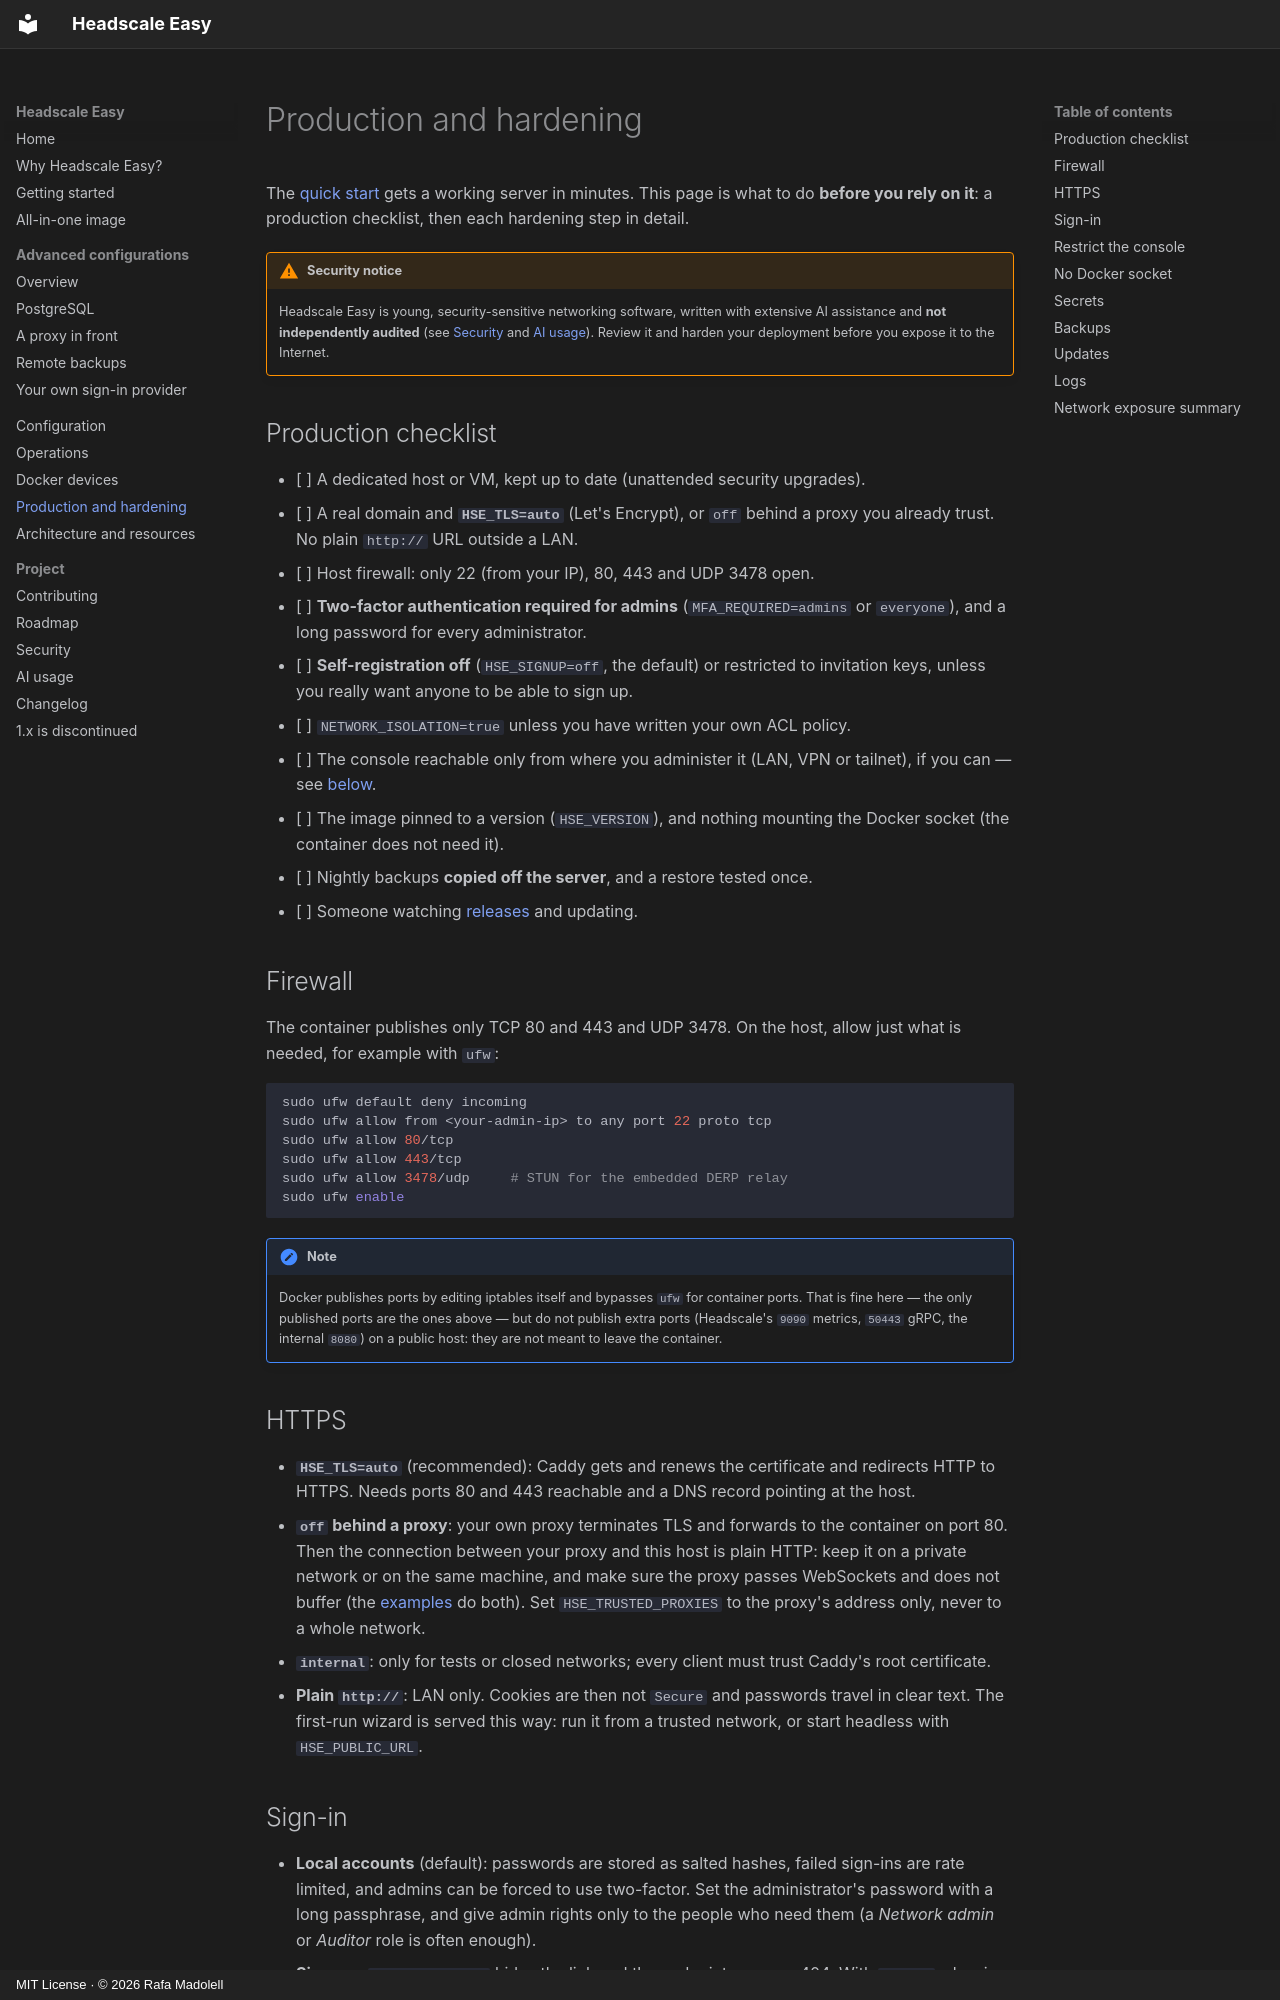

repository: insanerask77/headscale-easy · page: hardening/index.html · generator: mkdocs · copyright: MIT License · © 2026 Rafa Madolell

# Production and hardening

The [quick start](getting-started.md) gets a working server in minutes. This
page is what to do **before you rely on it**: a production checklist, then each
hardening step in detail.

!!! warning "Security notice"
    Headscale Easy is young, security-sensitive networking software, written
    with extensive AI assistance and **not independently audited** (see
    [Security](security.md) and [AI usage](ai-usage.md)). Review it and harden
    your deployment before you expose it to the Internet.

## Production checklist

- [ ] A dedicated host or VM, kept up to date (unattended security upgrades).
- [ ] A real domain and **`HSE_TLS=auto`** (Let's Encrypt), or `off` behind a proxy
      you already trust. No plain `http://` URL outside a LAN.
- [ ] Host firewall: only 22 (from your IP), 80, 443 and UDP 3478 open.
- [ ] **Two-factor authentication required for admins** (`MFA_REQUIRED=admins`
      or `everyone`), and a long password for every administrator.
- [ ] **Self-registration off** (`HSE_SIGNUP=off`, the default) or restricted to
      invitation keys, unless you really want anyone to be able to sign up.
- [ ] `NETWORK_ISOLATION=true` unless you have written your own ACL policy.
- [ ] The console reachable only from where you administer it (LAN, VPN or
      tailnet), if you can — see [below](#restrict-the-console).
- [ ] The image pinned to a version (`HSE_VERSION`), and nothing mounting the Docker
      socket (the container does not need it).
- [ ] Nightly backups **copied off the server**, and a restore tested once.
- [ ] Someone watching [releases](https://github.com/insanerask77/headscale-easy/releases)
      and updating.

## Firewall

The container publishes only TCP 80 and 443 and UDP 3478. On the host, allow just
what is needed, for example with `ufw`:

```bash
sudo ufw default deny incoming
sudo ufw allow from <your-admin-ip> to any port 22 proto tcp
sudo ufw allow 80/tcp
sudo ufw allow 443/tcp
sudo ufw allow 3478/udp     # STUN for the embedded DERP relay
sudo ufw enable
```

!!! note
    Docker publishes ports by editing iptables itself and bypasses `ufw` for
    container ports. That is fine here — the only published ports are the ones
    above — but do not publish extra ports (Headscale's `9090` metrics, `50443`
    gRPC, the internal `8080`) on a public host: they are not meant to leave the
    container.

## HTTPS

- **`HSE_TLS=auto`** (recommended): Caddy gets and renews the certificate and
  redirects HTTP to HTTPS. Needs ports 80 and 443 reachable and a DNS record
  pointing at the host.
- **`off` behind a proxy**: your own proxy terminates TLS and forwards to the
  container on port 80. Then the connection between your proxy and this host is
  plain HTTP: keep it on a private network or on the same machine, and make sure
  the proxy passes WebSockets and does not buffer (the
  [examples](advanced/proxy.md) do both). Set `HSE_TRUSTED_PROXIES` to
  the proxy's address only, never to a whole network.
- **`internal`**: only for tests or closed networks; every client must trust
  Caddy's root certificate.
- **Plain `http://`**: LAN only. Cookies are then not `Secure` and passwords
  travel in clear text. The first-run wizard is served this way: run it from a
  trusted network, or start headless with `HSE_PUBLIC_URL`.
